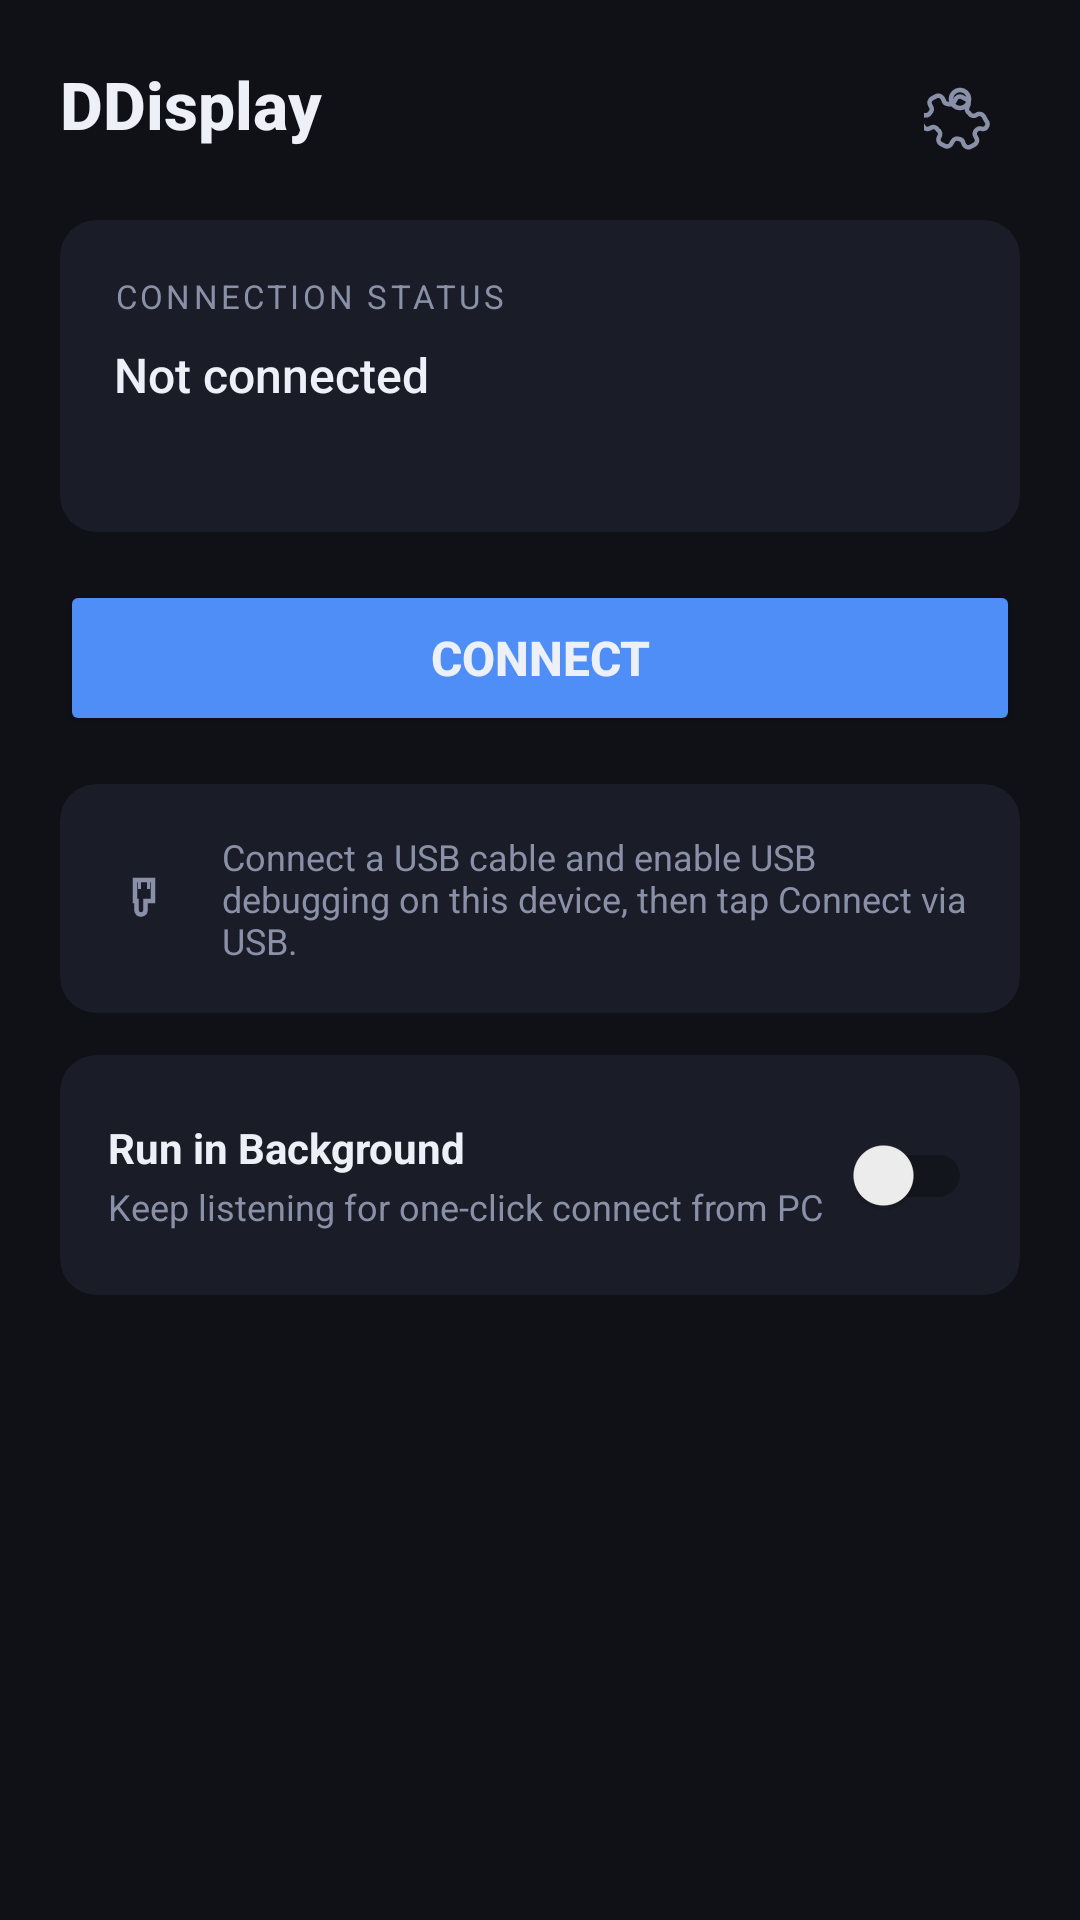

Reconstruct the res/layout file that produces this screen, plus the resources it refers to.
<!-- AndroidManifest.xml: application theme Theme.DDisplay -->
<!-- res/layout/activity_main.xml -->
<?xml version="1.0" encoding="utf-8"?>
<androidx.constraintlayout.widget.ConstraintLayout
    xmlns:android="http://schemas.android.com/apk/res/android"
    xmlns:app="http://schemas.android.com/apk/res-auto"
    android:layout_width="match_parent"
    android:layout_height="match_parent"
    android:background="@color/color_background"
    android:padding="20dp">

    
    <TextView
        android:id="@+id/tvAppName"
        android:layout_width="wrap_content"
        android:layout_height="wrap_content"
        android:text="@string/app_name"
        android:textColor="@color/color_text_primary"
        android:textSize="22sp"
        android:fontFamily="sans-serif-medium"
        android:textStyle="bold"
        app:layout_constraintStart_toStartOf="parent"
        app:layout_constraintTop_toTopOf="parent"/>

    
    <androidx.cardview.widget.CardView
        android:id="@+id/cardStatus"
        android:layout_width="0dp"
        android:layout_height="wrap_content"
        android:layout_marginTop="24dp"
        app:cardBackgroundColor="@color/color_surface"
        app:cardCornerRadius="12dp"
        app:cardElevation="0dp"
        app:layout_constraintStart_toStartOf="parent"
        app:layout_constraintEnd_toEndOf="parent"
        app:layout_constraintTop_toBottomOf="@id/tvAppName">

        <LinearLayout
            android:layout_width="match_parent"
            android:layout_height="wrap_content"
            android:orientation="vertical"
            android:padding="18dp">

            <TextView
                android:id="@+id/tvStatusLabel"
                android:layout_width="wrap_content"
                android:layout_height="wrap_content"
                android:text="@string/label_connection_status"
                android:textColor="@color/color_text_secondary"
                android:textSize="11sp"
                android:letterSpacing="0.1"
                android:textAllCaps="true"/>

            <LinearLayout
                android:layout_width="match_parent"
                android:layout_height="wrap_content"
                android:orientation="horizontal"
                android:gravity="center_vertical"
                android:layout_marginTop="8dp">

                <TextView
                    android:id="@+id/tvConnectionStatus"
                    android:layout_width="0dp"
                    android:layout_height="wrap_content"
                    android:layout_weight="1"
                    android:text="@string/label_not_connected"
                    android:textColor="@color/color_text_primary"
                    android:textSize="16sp"
                    android:fontFamily="sans-serif-medium"/>

                <TextView
                    android:id="@+id/tvTransportBadge"
                    android:layout_width="wrap_content"
                    android:layout_height="wrap_content"
                    android:text="@string/label_transport_none"
                    android:textColor="@color/color_text_primary"
                    android:textSize="11sp"
                    android:paddingHorizontal="10dp"
                    android:paddingVertical="4dp"
                    android:background="@drawable/bg_badge"
                    android:visibility="gone"/>

            </LinearLayout>

            <TextView
                android:id="@+id/tvStatusDetail"
                android:layout_width="match_parent"
                android:layout_height="wrap_content"
                android:layout_marginTop="6dp"
                android:textColor="@color/color_text_secondary"
                android:textSize="13sp"/>

            <TextView
                android:id="@+id/tvPacketLoss"
                android:layout_width="match_parent"
                android:layout_height="wrap_content"
                android:layout_marginTop="4dp"
                android:text="Packet Loss: 0 (0.0%)"
                android:textColor="@color/color_text_secondary"
                android:textSize="12sp"
                android:visibility="gone"/>

        </LinearLayout>
    </androidx.cardview.widget.CardView>

    
    <LinearLayout
        android:id="@+id/layoutButtons"
        android:layout_width="0dp"
        android:layout_height="wrap_content"
        android:orientation="vertical"
        android:layout_marginTop="16dp"
        app:layout_constraintStart_toStartOf="parent"
        app:layout_constraintEnd_toEndOf="parent"
        app:layout_constraintTop_toBottomOf="@id/cardStatus">

        <Button
            android:id="@+id/btnConnect"
            android:layout_width="match_parent"
            android:layout_height="52dp"
            android:text="Connect"
            android:textSize="16sp"
            android:textStyle="bold"
            android:textColor="@color/color_text_primary"
            android:backgroundTint="@color/color_accent"
            app:cornerRadius="10dp"/>

        <Button
            android:id="@+id/btnStartStreaming"
            android:layout_width="match_parent"
            android:layout_height="52dp"
            android:layout_marginTop="10dp"
            android:text="Start Streaming"
            android:textSize="16sp"
            android:textStyle="bold"
            android:textColor="@color/color_text_primary"
            android:backgroundTint="@color/color_success"
            app:cornerRadius="10dp"
            android:visibility="gone"/>

    </LinearLayout>

    
    <androidx.cardview.widget.CardView
        android:id="@+id/cardUsbHint"
        android:layout_width="0dp"
        android:layout_height="wrap_content"
        android:layout_marginTop="16dp"
        app:cardBackgroundColor="@color/color_surface"
        app:cardCornerRadius="12dp"
        app:cardElevation="0dp"
        app:layout_constraintStart_toStartOf="parent"
        app:layout_constraintEnd_toEndOf="parent"
        app:layout_constraintTop_toBottomOf="@id/layoutButtons">

        <LinearLayout
            android:layout_width="match_parent"
            android:layout_height="wrap_content"
            android:orientation="horizontal"
            android:padding="16dp"
            android:gravity="center_vertical">

            
            <ImageView
                android:layout_width="24dp"
                android:layout_height="24dp"
                android:src="@drawable/ic_usb"
                android:layout_marginEnd="14dp"
                app:tint="@color/color_text_secondary"/>

            <TextView
                android:layout_width="0dp"
                android:layout_height="wrap_content"
                android:layout_weight="1"
                android:text="@string/label_usb_hint"
                android:textColor="@color/color_text_secondary"
                android:textSize="12sp"/>

        </LinearLayout>
    </androidx.cardview.widget.CardView>

    
    <androidx.cardview.widget.CardView
        android:id="@+id/cardBackgroundMode"
        android:layout_width="0dp"
        android:layout_height="wrap_content"
        android:layout_marginTop="14dp"
        app:cardBackgroundColor="@color/color_surface"
        app:cardCornerRadius="12dp"
        app:cardElevation="0dp"
        app:layout_constraintStart_toStartOf="parent"
        app:layout_constraintEnd_toEndOf="parent"
        app:layout_constraintTop_toBottomOf="@id/cardUsbHint">

        <LinearLayout
            android:layout_width="match_parent"
            android:layout_height="wrap_content"
            android:orientation="horizontal"
            android:padding="16dp"
            android:gravity="center_vertical">

            <LinearLayout
                android:layout_width="0dp"
                android:layout_height="wrap_content"
                android:layout_weight="1"
                android:orientation="vertical">

                <TextView
                    android:layout_width="wrap_content"
                    android:layout_height="wrap_content"
                    android:text="Run in Background"
                    android:textColor="@color/color_text_primary"
                    android:textSize="14sp"
                    android:textStyle="bold"/>

                <TextView
                    android:layout_width="wrap_content"
                    android:layout_height="wrap_content"
                    android:text="Keep listening for one-click connect from PC"
                    android:textColor="@color/color_text_secondary"
                    android:textSize="12sp"
                    android:layout_marginTop="2dp"/>
            </LinearLayout>

            <androidx.appcompat.widget.SwitchCompat
                android:id="@+id/switchBackgroundMode"
                android:layout_width="wrap_content"
                android:layout_height="wrap_content"/>

        </LinearLayout>
    </androidx.cardview.widget.CardView>

    
    <ImageButton
        android:id="@+id/btnSettings"
        android:layout_width="40dp"
        android:layout_height="40dp"
        android:src="@drawable/ic_settings"
        android:contentDescription="@string/action_settings"
        android:background="@drawable/bg_icon_button"
        android:tint="@color/color_text_secondary"
        app:layout_constraintEnd_toEndOf="parent"
        app:layout_constraintTop_toTopOf="parent"/>

</androidx.constraintlayout.widget.ConstraintLayout>
<!-- resources referenced by this layout -->
<resources>
  <color name="color_accent">#4F8EF7</color>
  <color name="color_background">#0F1117</color>
  <color name="color_success">#3DD68C</color>
  <color name="color_surface">#1A1D27</color>
  <color name="color_text_primary">#EDF0F7</color>
  <color name="color_text_secondary">#8A90A8</color>
  <!-- drawable bg_badge (drawable) -->
  <?xml version="1.0" encoding="utf-8"?>
  <shape xmlns:android="http://schemas.android.com/apk/res/android"
      android:shape="rectangle">
      <solid android:color="@color/color_surface_raised"/>
      <corners android:radius="5dp"/>
  </shape>
  <!-- drawable ic_settings (drawable) -->
  <vector xmlns:android="http://schemas.android.com/apk/res/android"
      android:width="24dp"
      android:height="24dp"
      android:viewportWidth="24"
      android:viewportHeight="24">
      <path
          android:pathData="M12,2 A3,3 0 1,0 12,8 A3,3 0 0,0 12,2 Z"
          android:fillColor="#00000000"
          android:strokeColor="@color/color_text_secondary"
          android:strokeWidth="1.5"/>
      <path
          android:pathData="M19.4,15 A1.65,1.65 0 0,0 20.67,12.17 L19.89,10.72 A1.65,1.65 0 0,0 17.86,10.09 L17.25,10.44 A1.65,1.65 0 0,1 15.08,9.75 A1.65,1.65 0 0,1 14.44,7.71 L14.75,7.1 A1.65,1.65 0 0,0 14.08,5.07 L12.63,4.33 A1.65,1.65 0 0,0 10.4,5.33 L10.05,5.93 A1.65,1.65 0 0,1 8,6.67 A1.65,1.65 0 0,1 6.5,5.28 L6.15,4.68 A1.65,1.65 0 0,0 4.08,4.05 L2.63,4.84 A1.65,1.65 0 0,0 2,6.91 L2.33,7.52 A1.65,1.65 0 0,1 1.99,9.66 A1.65,1.65 0 0,1 0.23,10.39 L-0.37,10.7 A1.65,1.65 0 0,0 -1,12.78 L-0.22,14.22 A1.65,1.65 0 0,0 1.81,14.85 L2.41,14.52 A1.65,1.65 0 0,1 4.58,15.25 A1.65,1.65 0 0,1 5.25,17.29 L4.94,17.9 A1.65,1.65 0 0,0 5.56,19.93 L7,20.67 A1.65,1.65 0 0,0 9.22,19.67 L9.57,19.07 A1.65,1.65 0 0,1 11.63,18.33 A1.65,1.65 0 0,1 13.1,19.72 L13.4,20.33 A1.65,1.65 0 0,0 15.44,20.97 L16.9,20.18 A1.65,1.65 0 0,0 17.52,18.09 L17.18,17.49 A1.65,1.65 0 0,1 17.5,15.33 A1.65,1.65 0 0,1 19.4,15 Z"
          android:fillColor="#00000000"
          android:strokeColor="@color/color_text_secondary"
          android:strokeWidth="1.5"/>
  </vector>
  <!-- drawable ic_usb (drawable) -->
  <vector xmlns:android="http://schemas.android.com/apk/res/android"
      android:width="24dp"
      android:height="24dp"
      android:viewportWidth="24"
      android:viewportHeight="24">
      
      <path
          android:pathData="M9,6 L15,6 L15,13 L12.5,13 L12.5,16 C12.5,17.5 11,17.5 11,17.5 C9.5,17.5 9.5,16 9.5,16 L9.5,13 L9,13 Z"
          android:fillColor="#00000000"
          android:strokeColor="@color/color_text_secondary"
          android:strokeWidth="1.5"/>
      
      <path
          android:pathData="M10,6 L11,6 L11,9 L10,9 Z"
          android:fillColor="@color/color_text_secondary"/>
      
      <path
          android:pathData="M13,6 L14,6 L14,9 L13,9 Z"
          android:fillColor="@color/color_text_secondary"/>
  </vector>
  <string name="action_settings">Settings</string>
  <string name="app_name">DDisplay</string>
  <string name="label_connection_status">Connection Status</string>
  <string name="label_not_connected">Not connected</string>
  <string name="label_transport_none">No transport</string>
  <string name="label_usb_hint">Connect a USB cable and enable USB debugging on this device, then tap Connect via USB.</string>
  <style name="Theme.DDisplay" parent="Theme.MaterialComponents.DayNight.NoActionBar">
          <item name="colorPrimary">@color/color_accent</item>
          <item name="colorPrimaryDark">@color/color_accent_dark</item>
          <item name="colorAccent">@color/color_accent</item>
          <item name="android:windowBackground">@color/color_background</item>
          <item name="android:textColor">@color/color_text_primary</item>
          <item name="android:statusBarColor">@color/color_surface</item>
          <item name="android:navigationBarColor">@color/color_surface</item>
      </style>
  <color name="color_surface_raised">#22263A</color>
  <color name="color_accent_dark">#3A72D8</color>
</resources>
